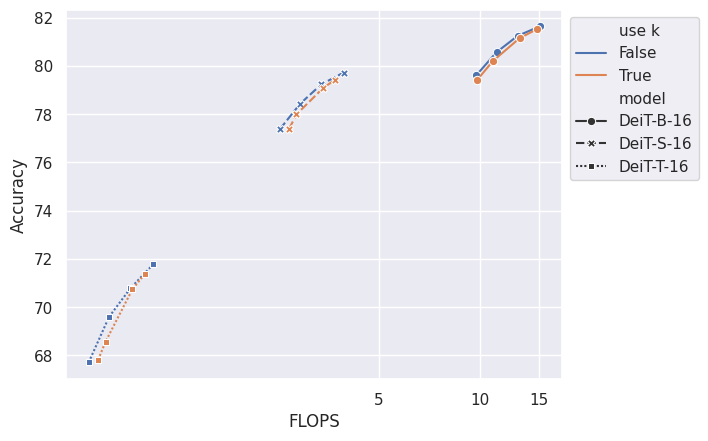

The table this chart was drawn from, first rows:
, flops, loss, acc1, acc5, algo, model, usr_k
0, 9.744, 0.949, 79.61, 94.28, ToMe, DeiT-B-16, False
0, 11.2, 0.892, 80.57, 94.85, ToMe, DeiT-B-16, False
0, 12.94, 0.8561, 81.25, 95.11, ToMe, DeiT-B-16, False
0, 15.04, 0.8282, 81.64, 95.45, ToMe, DeiT-B-16, False
0, 2.537, 1.02, 77.38, 93.87, ToMe, DeiT-B-16, False
0, 2.916, 0.9638, 78.43, 94.36, ToMe, DeiT-B-16, False
0, 3.373, 0.9222, 79.24, 94.71, ToMe, DeiT-B-16, False
0, 3.926, 0.8924, 79.72, 94.87, ToMe, DeiT-B-16, False
0, 0.6851, 1.461, 67.71, 88.67, ToMe, DeiT-B-16, False
0, 0.7873, 1.368, 69.59, 89.67, ToMe, DeiT-B-16, False
0, 0.9119, 1.294, 70.79, 90.32, ToMe, DeiT-B-16, False
0, 1.065, 1.242, 71.77, 90.87, ToMe, DeiT-B-16, False
0, 14.77, 0.8335, 81.52, 95.4, ToMe, DeiT-B-16, True
0, 13.1, 0.8565, 81.15, 95.16, ToMe, DeiT-B-16, True
0, 10.91, 0.9135, 80.2, 94.68, ToMe, DeiT-B-16, True
0, 9.825, 0.9655, 79.43, 94.3, ToMe, DeiT-B-16, True
0, 3.708, 0.9079, 79.43, 94.79, ToMe, DeiT-B-16, True
0, 3.417, 0.9279, 79.09, 94.58, ToMe, DeiT-B-16, True
0, 2.844, 1.004, 77.99, 94.04, ToMe, DeiT-B-16, True
0, 2.703, 1.037, 77.39, 93.84, ToMe, DeiT-B-16, True
0, 1.005, 1.268, 71.37, 90.67, ToMe, DeiT-B-16, True
0, 0.9245, 1.303, 70.74, 90.29, ToMe, DeiT-B-16, True
0, 0.7692, 1.436, 68.57, 89.14, ToMe, DeiT-B-16, True
0, 0.7313, 1.496, 67.82, 88.52, ToMe, DeiT-B-16, True
